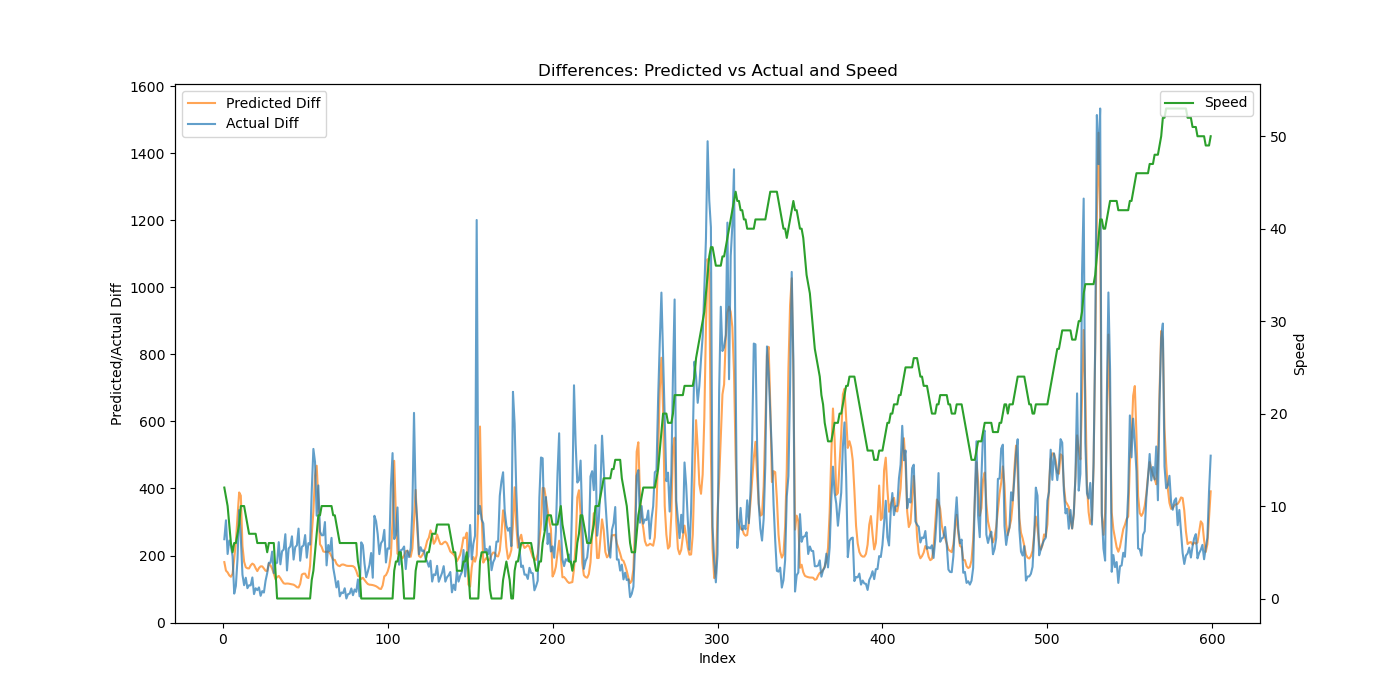

The file beside this chart, header and first rows:
Speed, Actual, Predicted, Actual_Diff, Predicted_Diff
12, 248.6, 385.2, 248.6, 180.4
11, 553.7, 540, 305.1, 154.8
10, 758.3, 689.7, 204.5, 149.7
8, 1003, 830.5, 244.8, 140.8
6, 1233, 967.1, 230.1, 136.6
5, 1431, 1113, 197.8, 145.6
6, 1517, 1303, 86.42, 190.2
6, 1626, 1542, 109, 239.2
7, 1816, 1859, 189.8, 316.9
8, 2152, 2247, 335.7, 388.2
10, 2405, 2626, 253.7, 378.7
10, 2548, 2854, 142.9, 228.4
10, 2660, 3036, 111.4, 181.5
9, 2793, 3201, 133.7, 164.9
8, 2896, 3363, 102.6, 162
7, 3007, 3524, 111.2, 161.6
7, 3118, 3695, 111, 170.7
7, 3253, 3871, 134.5, 175.9
7, 3338, 4043, 84.86, 172.4
7, 3440, 4205, 102.3, 162.1
6, 3536, 4359, 96.7, 153.5
6, 3641, 4521, 104.9, 162.6
6, 3721, 4689, 79.8, 167.7
6, 3815, 4857, 93.75, 167.6
6, 3904, 5018, 89.58, 161.4
6, 4029, 5172, 124.5, 154.4
5, 4176, 5326, 147.3, 153.9
6, 4355, 5503, 178.5, 176.4
6, 4533, 5673, 178.2, 170.7
6, 4745, 5834, 211.6, 160.7
6, 4892, 5980, 147.6, 146.3
3, 5069, 6110, 177.3, 129.6
0, 5248, 6245, 178.3, 135.5
0, 5488, 6385, 239.9, 139.1
0, 5661, 6517, 173.7, 132.3
0, 5874, 6641, 212.8, 124.1
0, 6092, 6758, 217.8, 117.1
0, 6356, 6874, 263.6, 115.7
0, 6511, 6990, 155.5, 116.4
0, 6732, 7106, 221.0, 116
0, 6959, 7221, 227, 115
0, 7216, 7336, 257.3, 114.3
0, 7404, 7448, 187.9, 113
0, 7629, 7558, 225.1, 109.9
0, 7860, 7664, 230.5, 105.6
0, 8140, 7768, 280.3, 104.5
0, 8325, 7884, 184.4, 115.5
0, 8551, 8027, 226.2, 143.1
0, 8781, 8173, 229.7, 145.8
0, 9042, 8319, 261, 145.9
0, 9235, 8454, 193.5, 135.1
0, 9472, 8587, 236.9, 132.9
0, 9705, 8756, 232.7, 169.3
2, 10098, 9020, 392.9, 263.9
3, 10616, 9351, 518.1, 330.8
5, 11094, 9789, 478.6, 438.1
7, 11413, 10257, 319, 468
9, 11822, 10623, 409.1, 365.7
9, 12094, 10856, 271.2, 233.6
10, 12354, 11082, 260.5, 226
... 539 more rows
